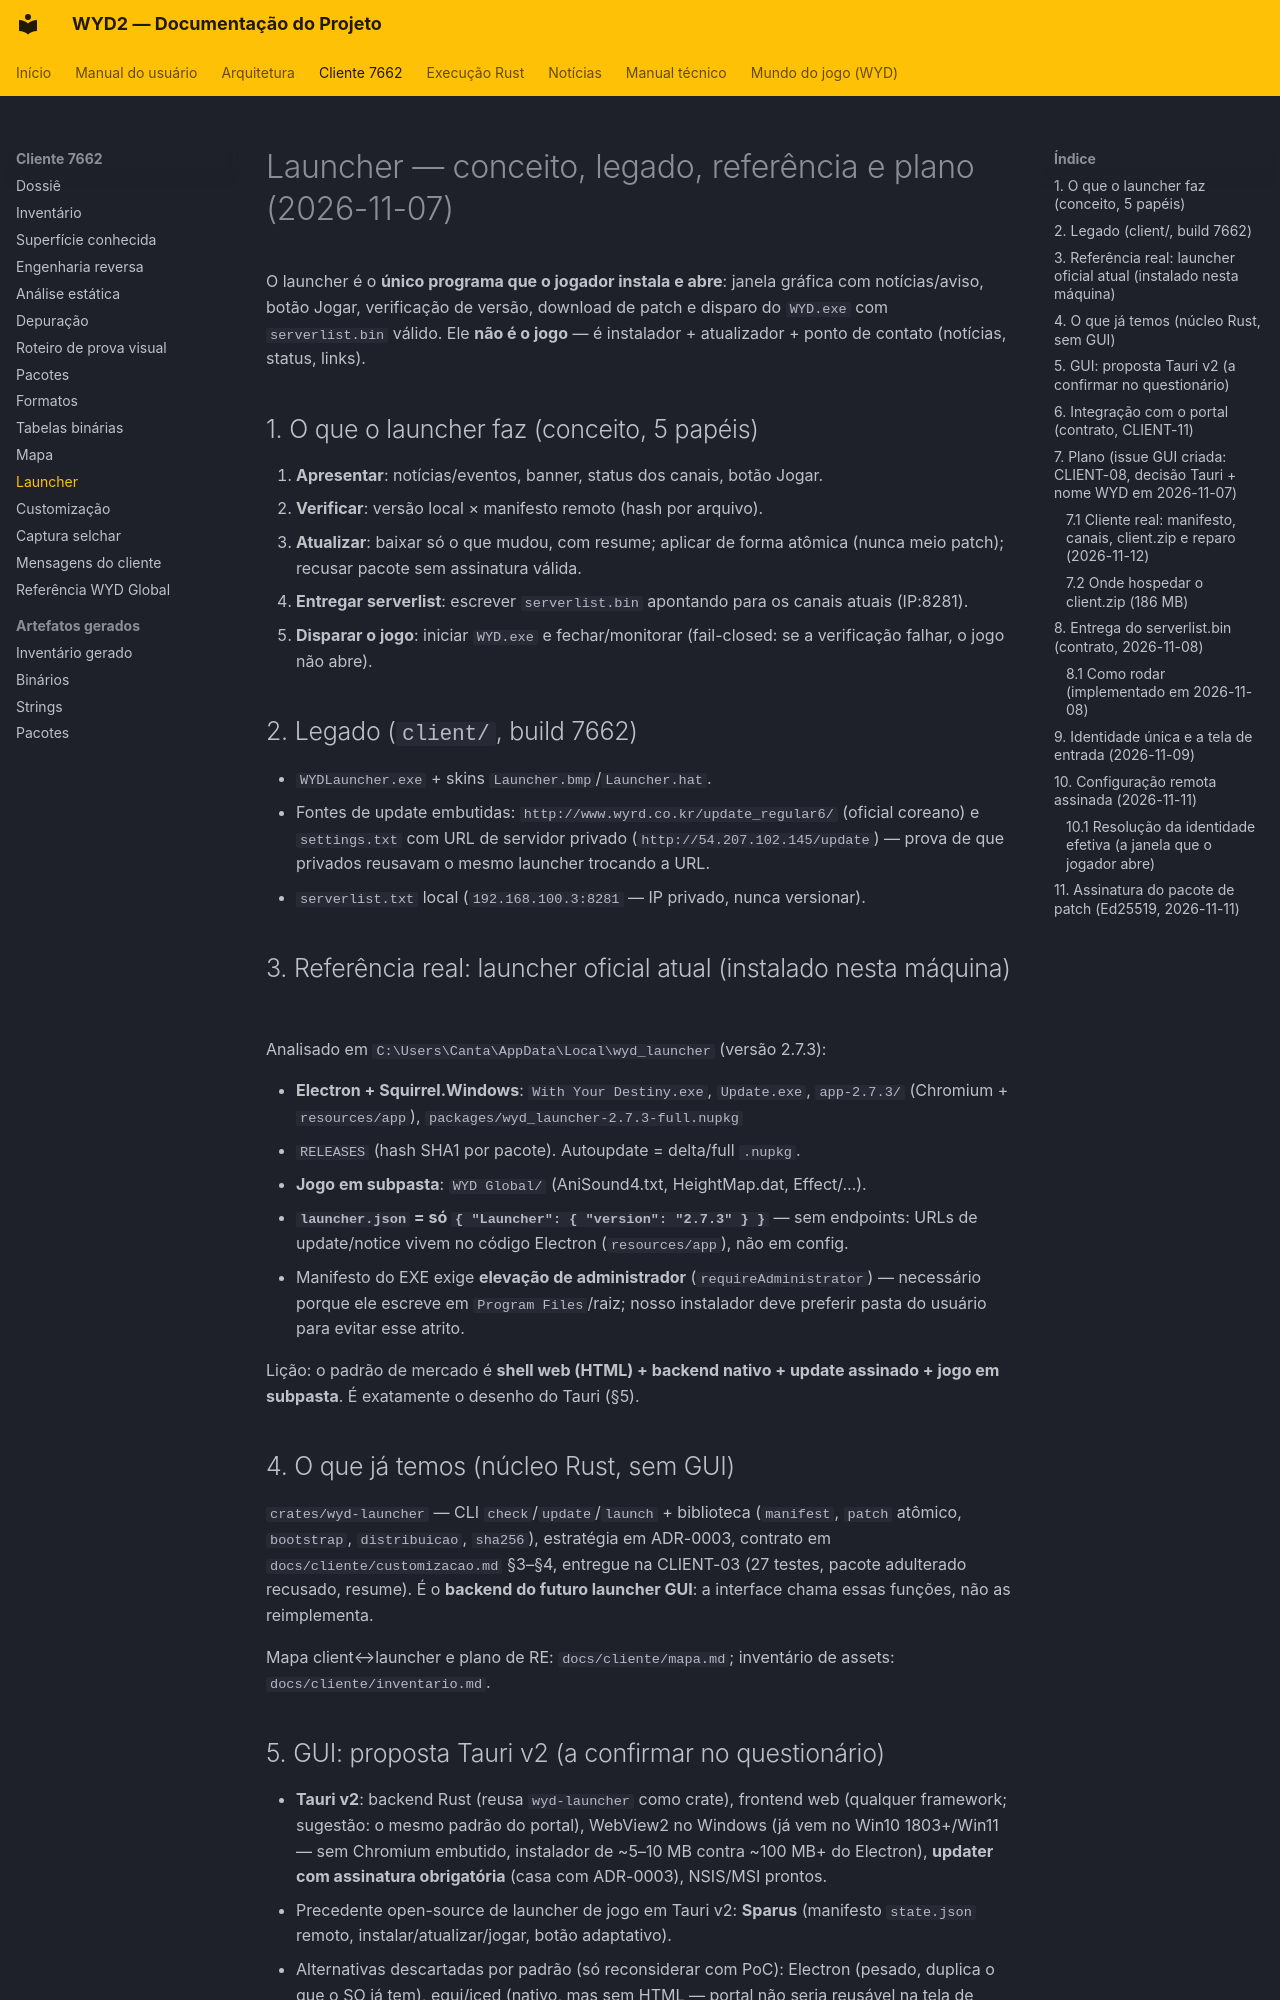

repository: lucascantarelli/OpenWYD-NextGen · page: cliente/launcher/index.html · generator: mkdocs

# Launcher — conceito, legado, referência e plano (2026-11-07)

O launcher é o **único programa que o jogador instala e abre**: janela gráfica
com notícias/aviso, botão Jogar, verificação de versão, download de patch e
disparo do `WYD.exe` com `serverlist.bin` válido. Ele **não é o jogo** — é
instalador + atualizador + ponto de contato (notícias, status, links).

## 1. O que o launcher faz (conceito, 5 papéis)

1. **Apresentar**: notícias/eventos, banner, status dos canais, botão Jogar.
2. **Verificar**: versão local × manifesto remoto (hash por arquivo).
3. **Atualizar**: baixar só o que mudou, com resume; aplicar de forma atômica
   (nunca meio patch); recusar pacote sem assinatura válida.
4. **Entregar serverlist**: escrever `serverlist.bin` apontando para os
   canais atuais (IP:8281).
5. **Disparar o jogo**: iniciar `WYD.exe` e fechar/monitorar (fail-closed: se a
   verificação falhar, o jogo não abre).

## 2. Legado (`client/`, build 7662)

- `WYDLauncher.exe` + skins `Launcher.bmp`/`Launcher.hat`.
- Fontes de update embutidas: `http://www.wyrd.co.kr/update_regular6/` (oficial
  coreano) e `settings.txt` com URL de servidor privado
  (`http://54.207.102.145/update`) — prova de que privados reusavam o mesmo
  launcher trocando a URL.
- `serverlist.txt` local (`192.168.100.3:8281` — IP privado, nunca versionar).

## 3. Referência real: launcher oficial atual (instalado nesta máquina)

Analisado em `C:\Users\Canta\AppData\Local\wyd_launcher` (versão 2.7.3):

- **Electron + Squirrel.Windows**: `With Your Destiny.exe`, `Update.exe`,
  `app-2.7.3/` (Chromium + `resources/app`), `packages/wyd_launcher-2.7.3-full.nupkg`
  + `RELEASES` (hash SHA1 por pacote). Autoupdate = delta/full `.nupkg`.
- **Jogo em subpasta**: `WYD Global/` (AniSound4.txt, HeightMap.dat, Effect/…).
- **`launcher.json` = só `{ "Launcher": { "version": "2.7.3" } }`** — sem endpoints:
  URLs de update/notice vivem no código Electron (`resources/app`), não em config.
- Manifesto do EXE exige **elevação de administrador** (`requireAdministrator`)
  — necessário porque ele escreve em `Program Files`/raiz; nosso instalador
  deve preferir pasta do usuário para evitar esse atrito.

Lição: o padrão de mercado é **shell web (HTML) + backend nativo + update
assinado + jogo em subpasta**. É exatamente o desenho do Tauri (§5).

## 4. O que já temos (núcleo Rust, sem GUI)

`crates/wyd-launcher` — CLI `check`/`update`/`launch` + biblioteca
(`manifest`, `patch` atômico, `bootstrap`, `distribuicao`, `sha256`),
estratégia em ADR-0003, contrato em `docs/cliente/customizacao.md` §3–§4,
entregue na CLIENT-03 (27 testes, pacote adulterado recusado, resume).
É o **backend do futuro launcher GUI**: a interface chama essas funções, não
as reimplementa.

Mapa client↔launcher e plano de RE: `docs/cliente/mapa.md`;
inventário de assets: `docs/cliente/inventario.md`.

## 5. GUI: proposta Tauri v2 (a confirmar no questionário)

- **Tauri v2**: backend Rust (reusa `wyd-launcher` como crate), frontend web
  (qualquer framework; sugestão: o mesmo padrão do portal), WebView2 no
  Windows (já vem no Win10 1803+/Win11 — sem Chromium embutido, instalador
  de ~5–10 MB contra ~100 MB+ do Electron), **updater com assinatura
  obrigatória** (casa com ADR-0003), NSIS/MSI prontos.
- Precedente open-source de launcher de jogo em Tauri v2: **Sparus**
  (manifesto `state.json` remoto, instalar/atualizar/jogar, botão adaptativo).
- Alternativas descartadas por padrão (só reconsiderar com PoC):
  Electron (pesado, duplica o que o SO já tem), egui/iced (nativo, mas sem
  HTML — portal não seria reusável na tela de notícias).
